Photos from the image-classification dataset "dataset" in the GitHub repository AtheerAzaizeh/morhping-detection. Its 3 classes are: morph, morphed spliced image, real image.

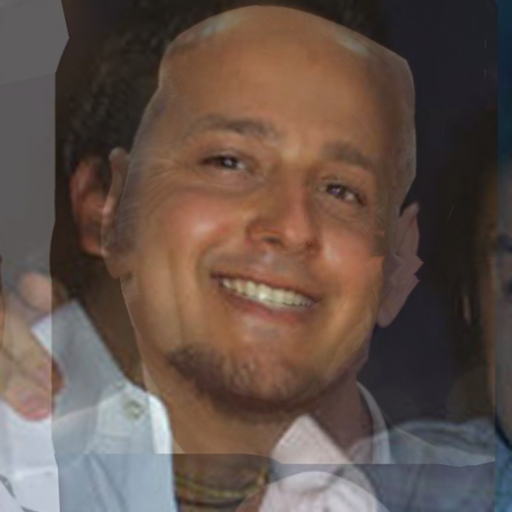
Label: morph

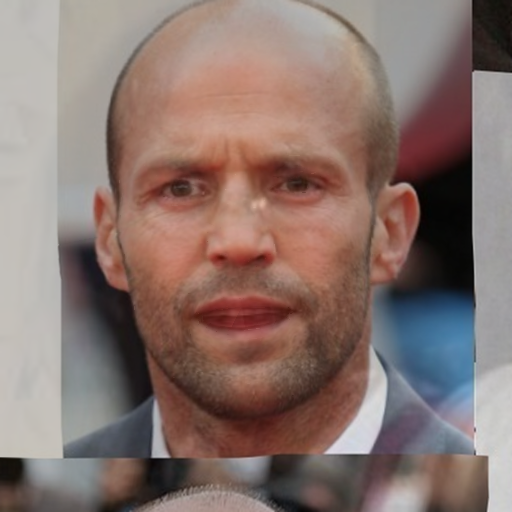
Label: morph

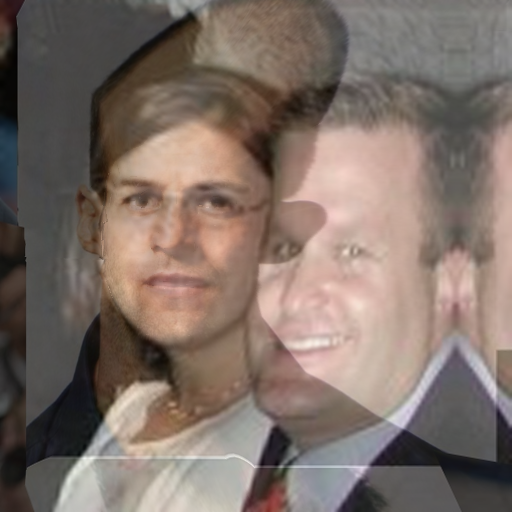
Label: morph

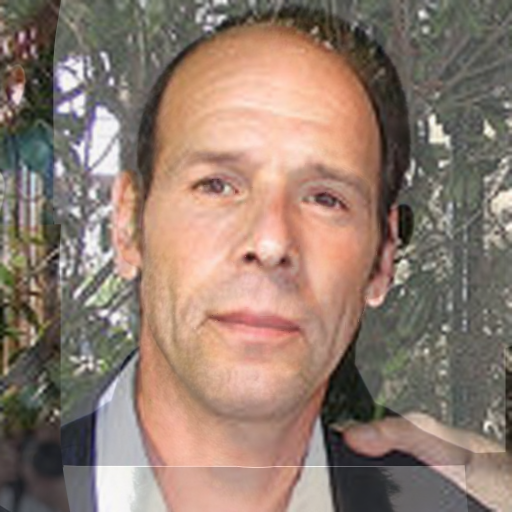
Label: morph

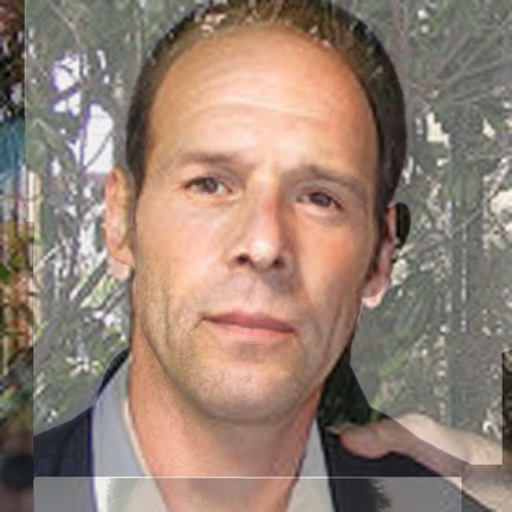
Label: morph

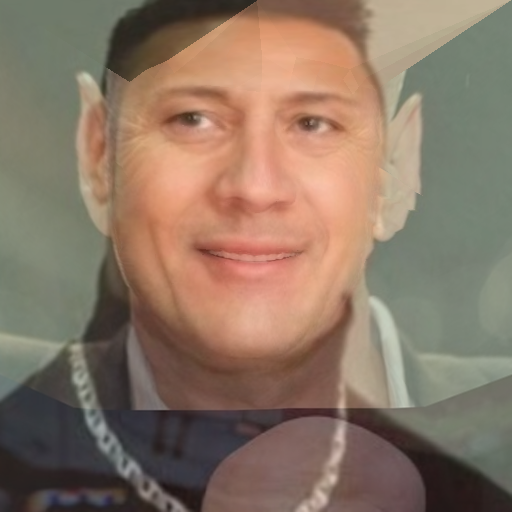
Label: morph
